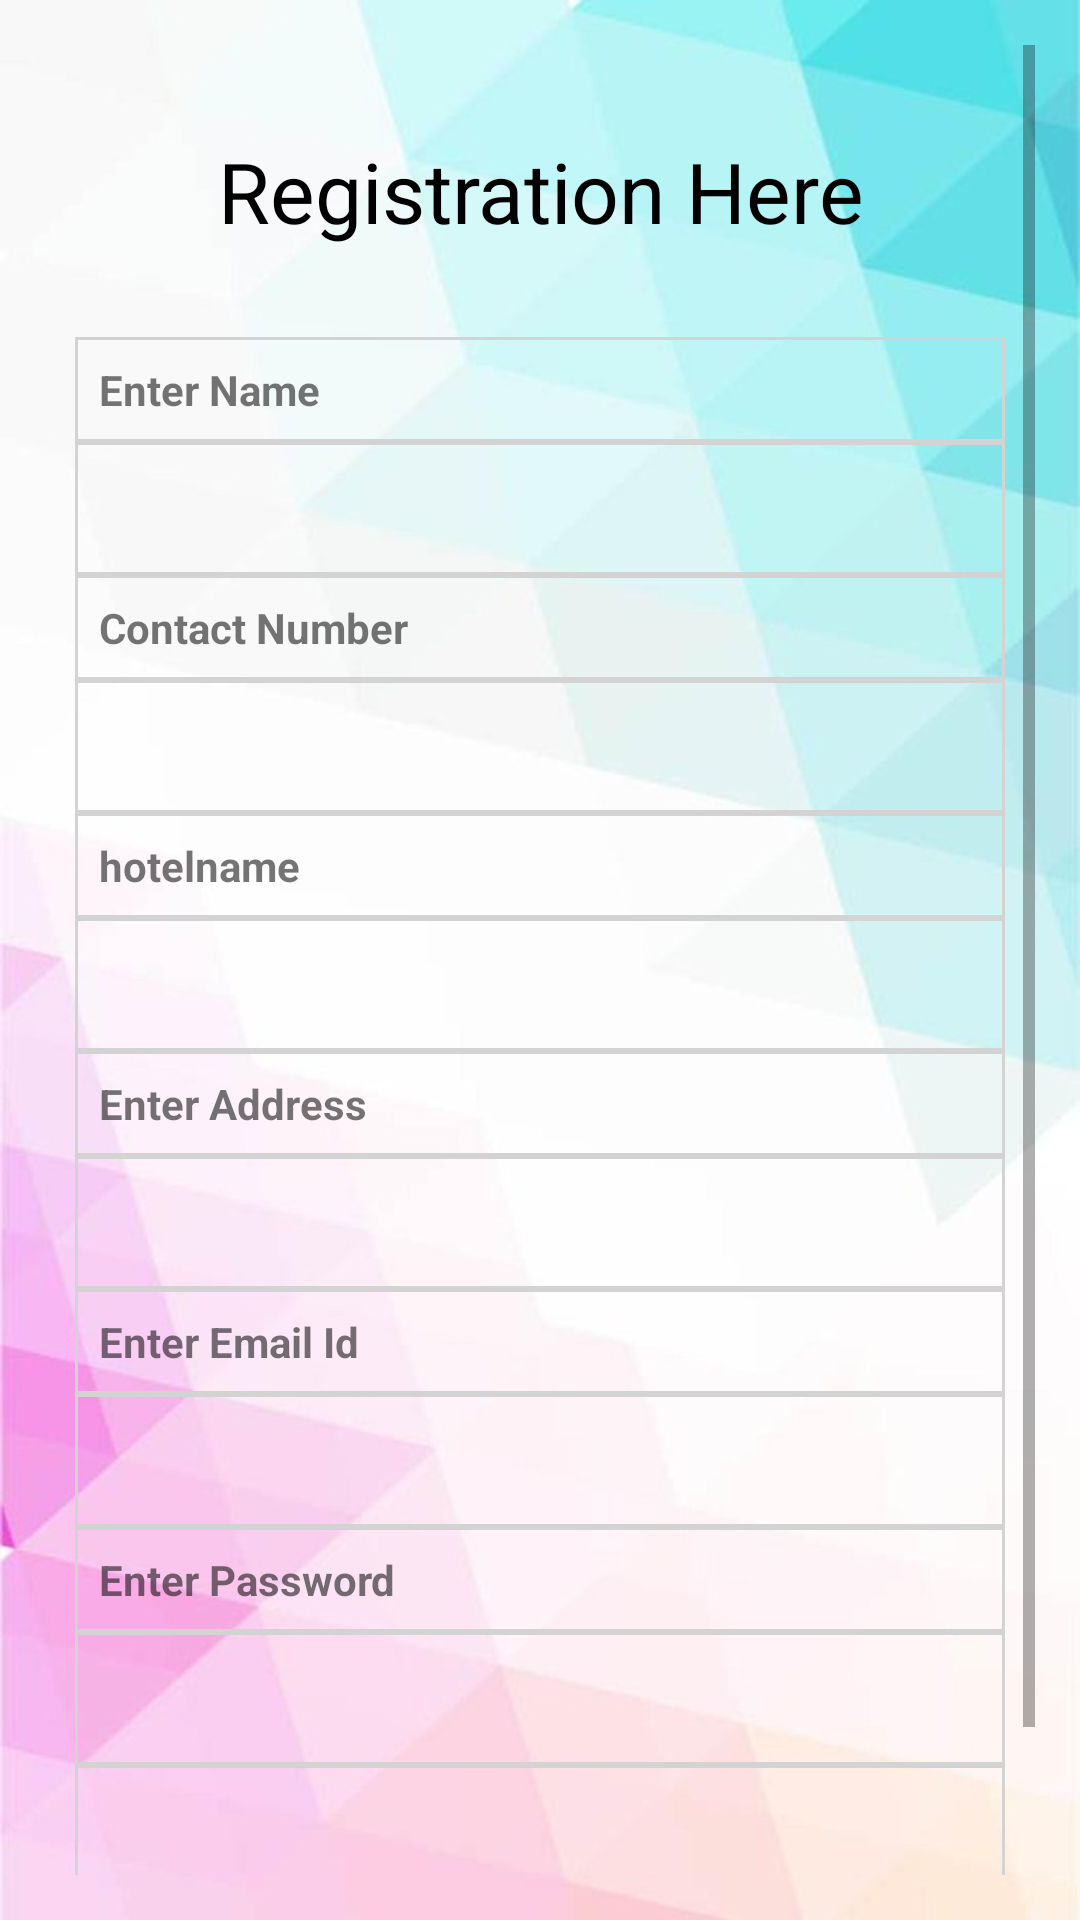

Produce the Android XML layout that renders to this screen, including the resource entries it uses.
<!-- AndroidManifest.xml: application theme AppTheme -->
<!-- res/layout/activity_cutomer_login.xml -->
<?xml version="1.0" encoding="utf-8"?>
<LinearLayout xmlns:android="http://schemas.android.com/apk/res/android"
    xmlns:app="http://schemas.android.com/apk/res-auto"
    xmlns:tools="http://schemas.android.com/tools"
    android:layout_width="fill_parent"
    android:layout_height="match_parent"
    android:background="@drawable/dsss"
    tools:context="com.example.ibase.foodresturantsystem.Addmenu">


    <ScrollView
        android:id="@+id/login_form"
        android:layout_width="match_parent"
        android:layout_height="match_parent"
        android:padding="15dp">

        <TableLayout
            android:id="@+id/table2"
            android:layout_width="fill_parent"
            android:layout_below="@+id/test_button_text23"
            android:layout_marginLeft="10dp"
            android:layout_marginBottom="20dp"
            android:layout_marginRight="10dp"
            android:layout_height="fill_parent"
            android:stretchColumns="*">


            <TextView
                android:layout_width="wrap_content"
                android:layout_height="wrap_content"
                android:text="Registration Here"
                android:layout_marginTop="30dp"
                android:layout_marginBottom="30dp"
                android:textSize="28dp"
                android:gravity="center_horizontal"
                android:textColor="@color/black"/>



            <TableRow
                android:layout_width="match_parent"
                android:layout_height="match_parent"
                android:background="@drawable/border">

                <TextView
                    android:gravity="left"
                    android:text="Enter Name"
                    android:padding="8dp"
                    android:background="@drawable/border"
                    android:textStyle="bold"/>



            </TableRow>

            <TableRow
                android:layout_width="match_parent"
                android:layout_height="match_parent"
                android:background="@drawable/border">



                <EditText
                    android:id="@+id/name"
                    android:layout_width="match_parent"
                    android:layout_height="wrap_content"
                    android:layout_weight="1"
                    android:ems="10"
                    android:padding="10dp"
                    android:background="@drawable/border"
                    android:inputType="textPersonName"
                    />


            </TableRow>


            <TableRow
                android:layout_width="match_parent"
                android:layout_height="match_parent"
                android:background="@drawable/border">

                <TextView
                    android:gravity="left"
                    android:text="Contact Number"
                    android:background="@drawable/border"
                    android:padding="8dp"
                    android:textStyle="bold"/>



            </TableRow>

            <TableRow
                android:layout_width="match_parent"
                android:layout_height="match_parent"
                android:background="@drawable/border">

                <EditText
                    android:id="@+id/contactnumber"
                    android:layout_width="match_parent"
                    android:layout_height="wrap_content"
                    android:layout_weight="1"
                    android:padding="10dp"
                    android:ems="10"
                    android:background="@drawable/border"
                    android:inputType="number"
                    />


            </TableRow>




            <TableRow
                android:layout_width="match_parent"
                android:layout_height="match_parent"
                android:background="@drawable/border">

                <TextView
                    android:gravity="left"
                    android:text="hotelname"
                    android:padding="8dp"
                    android:background="@drawable/border"
                    android:textStyle="bold"/>



            </TableRow>

            <TableRow
                android:layout_width="match_parent"
                android:layout_height="match_parent"
                android:background="@drawable/border">



                <EditText
                    android:id="@+id/hotelname"
                    android:layout_width="match_parent"
                    android:layout_height="wrap_content"
                    android:layout_weight="1"
                    android:ems="10"
                    android:padding="10dp"
                    android:background="@drawable/border"
                    android:inputType="textPersonName"
                    />


            </TableRow>

            <TableRow
                android:layout_width="match_parent"
                android:layout_height="match_parent"
                android:background="@drawable/border">

                <TextView
                    android:gravity="left"
                    android:text="Enter Address"
                    android:padding="8dp"
                    android:background="@drawable/border"
                    android:textStyle="bold"/>



            </TableRow>

            <TableRow
                android:layout_width="match_parent"
                android:layout_height="match_parent"
                android:background="@drawable/border">



                <EditText
                    android:id="@+id/address"
                    android:layout_width="match_parent"
                    android:layout_height="wrap_content"
                    android:layout_weight="1"
                    android:ems="10"
                    android:padding="10dp"
                    android:background="@drawable/border"
                    android:inputType="textPersonName"
                    />


            </TableRow>





            <TableRow
                android:layout_width="match_parent"
                android:layout_height="match_parent"
                android:background="@drawable/border">

                <TextView
                    android:gravity="left"
                    android:text="Enter Email Id"
                    android:padding="8dp"
                    android:background="@drawable/border"
                    android:textStyle="bold"/>



            </TableRow>

            <TableRow
                android:layout_width="match_parent"
                android:layout_height="match_parent"
                android:background="@drawable/border">

                <EditText
                    android:id="@+id/emailid"
                    android:layout_width="match_parent"
                    android:layout_height="wrap_content"
                    android:layout_weight="1"
                    android:ems="10"
                    android:padding="10dp"
                    android:background="@drawable/border"
                    android:inputType="text"
                    />


            </TableRow>

            <TableRow
                android:layout_width="match_parent"
                android:layout_height="match_parent"
                android:background="@drawable/border">

                <TextView
                    android:gravity="left"
                    android:text="Enter Password"
                    android:padding="8dp"
                    android:background="@drawable/border"
                    android:textStyle="bold"/>



            </TableRow>

            <TableRow
                android:layout_width="match_parent"
                android:layout_height="match_parent"
                android:background="@drawable/border">

                <EditText
                    android:id="@+id/password"
                    android:layout_width="match_parent"
                    android:layout_height="wrap_content"
                    android:layout_weight="1"
                    android:ems="10"
                    android:padding="10dp"
                    android:background="@drawable/border"
                    android:inputType="textPassword"
                    />


            </TableRow>


            <TableRow
                android:layout_width="match_parent"
                android:layout_height="match_parent"
                android:background="@drawable/border">




                <Button
                    android:id="@+id/submit"
                    android:layout_width="wrap_content"
                    android:layout_height="wrap_content"
                    android:layout_weight="1"
                    android:layout_marginTop="60dp"
                    android:background="@color/colorPrimaryDark"
                    android:textColor="@color/white"
                    android:text="Submit" />


            </TableRow>


        </TableLayout>
    </ScrollView>
</LinearLayout>
<!-- resources referenced by this layout -->
<resources>
  <color name="black">#000000</color>
  <color name="colorPrimaryDark">#303F9F</color>
  <color name="white">#FFFFFF</color>
  <!-- drawable border (drawable) -->
  <?xml version="1.0" encoding="utf-8"?>
  <shape
      xmlns:android="http://schemas.android.com/apk/res/android"
      android:shape= "rectangle"  >
  
      <stroke android:width="1dp"  android:color="#D3D3D3"/>
  </shape>
  <!-- drawable dsss: jpg bitmap (drawable, 41687 bytes) -->
  <style name="AppTheme" parent="Theme.AppCompat.DayNight.NoActionBar">
          
          <item name="colorPrimary">@color/colorPrimary</item>
          <item name="colorPrimaryDark">@color/colorPrimaryDark</item>
          <item name="colorAccent">@color/colorAccent</item>
      </style>
  <color name="colorPrimary">#3F51B5</color>
  <color name="colorAccent">#FF4081</color>
</resources>
